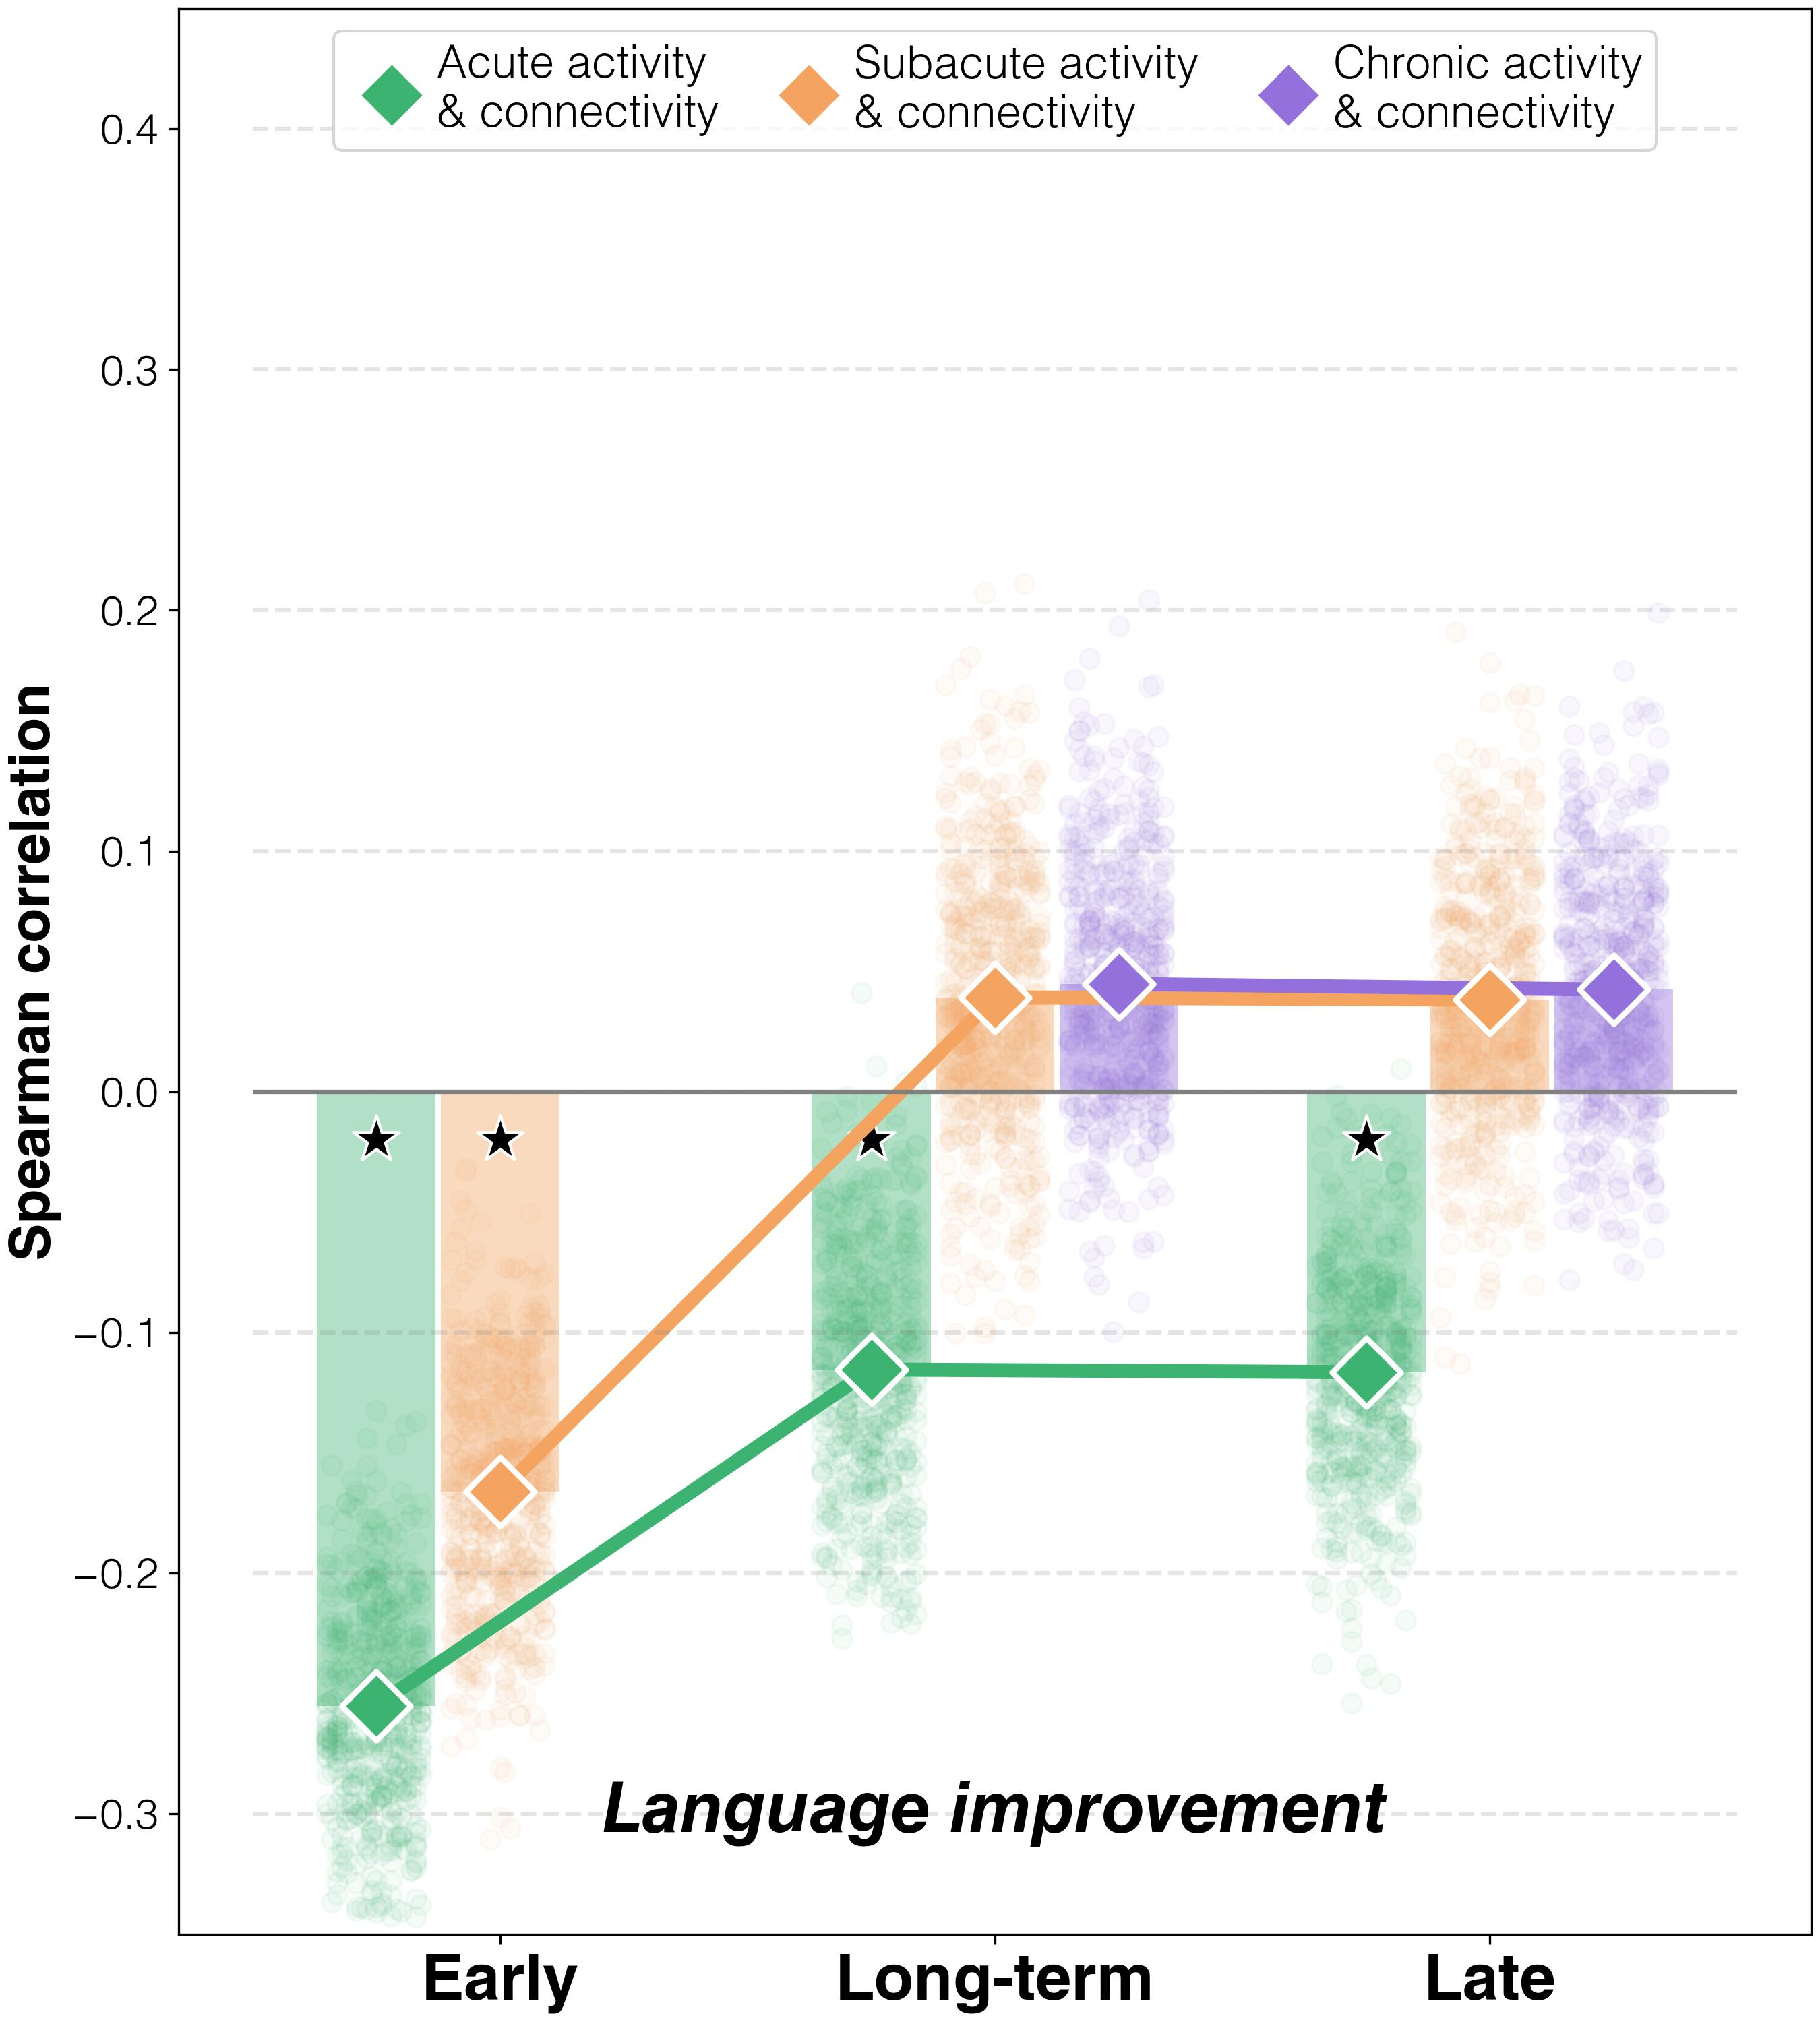

Source data for this figure (header and first rows):
target	predictor	average_spearman_rho	95%_CI	FDR_p	raw_p
improvements T2-T1	both T1	-0.255	(-0.28455, -0.17101)	0.00667	0.00167
improvements T3-T1	both T1	-0.1154	(-0.15125, -0.0225)	0.02671	0.01336
improvements T3-T2	both T1	-0.1165	(-0.14736, -0.02578)	0.01781	0.00668
improvements T2-T1	both T2	-0.1662	(-0.20077, -0.07424)	0.00667	0.00167
improvements T3-T1	both T2	0.03918	(0.00258, 0.14339)	0.4608	0.4608
improvements T3-T2	both T2	0.03826	(0.00364, 0.13062)	0.4608	0.4374
improvements T3-T1	both T3	0.04477	(0.00768, 0.14374)	0.4608	0.3573
improvements T3-T2	both T3	0.0424	(0.00984, 0.13417)	0.4608	0.394
